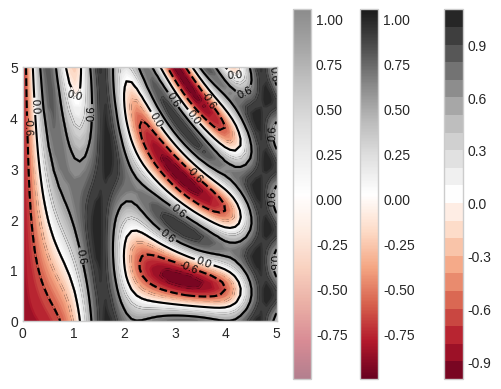

This chart was generated by the following Python code:
%matplotlib inline
import matplotlib.pyplot as plt
plt.style.use("seaborn-v0_8-whitegrid")

import numpy as np

def f(x, y):
    return np.sin(x) ** 10 + np.cos(10 + y * x) * np.cos(x)

x = np.linspace(0, 5, 50)
y = np.linspace(0, 5, 40)

X, Y = np.meshgrid(x, y)
Z = f(X, Y)

plt.contour(X, Y, Z, colors='black');

plt.contour(X, Y, Z, 20, cmap='RdGy');

plt.contourf(X, Y, Z, 20, cmap='RdGy')
plt.colorbar();

plt.imshow(Z, extent=[0, 5, 0, 5], origin='lower', cmap='RdGy',
           interpolation='gaussian', aspect='equal')
plt.colorbar();

contours = plt.contour(X, Y, Z, 3, colors='black')
plt.clabel(contours, inline=True, fontsize=8)

plt.imshow(Z, extent=[0, 5, 0, 5], origin='lower',
           cmap='RdGy', alpha=0.5)
plt.colorbar();